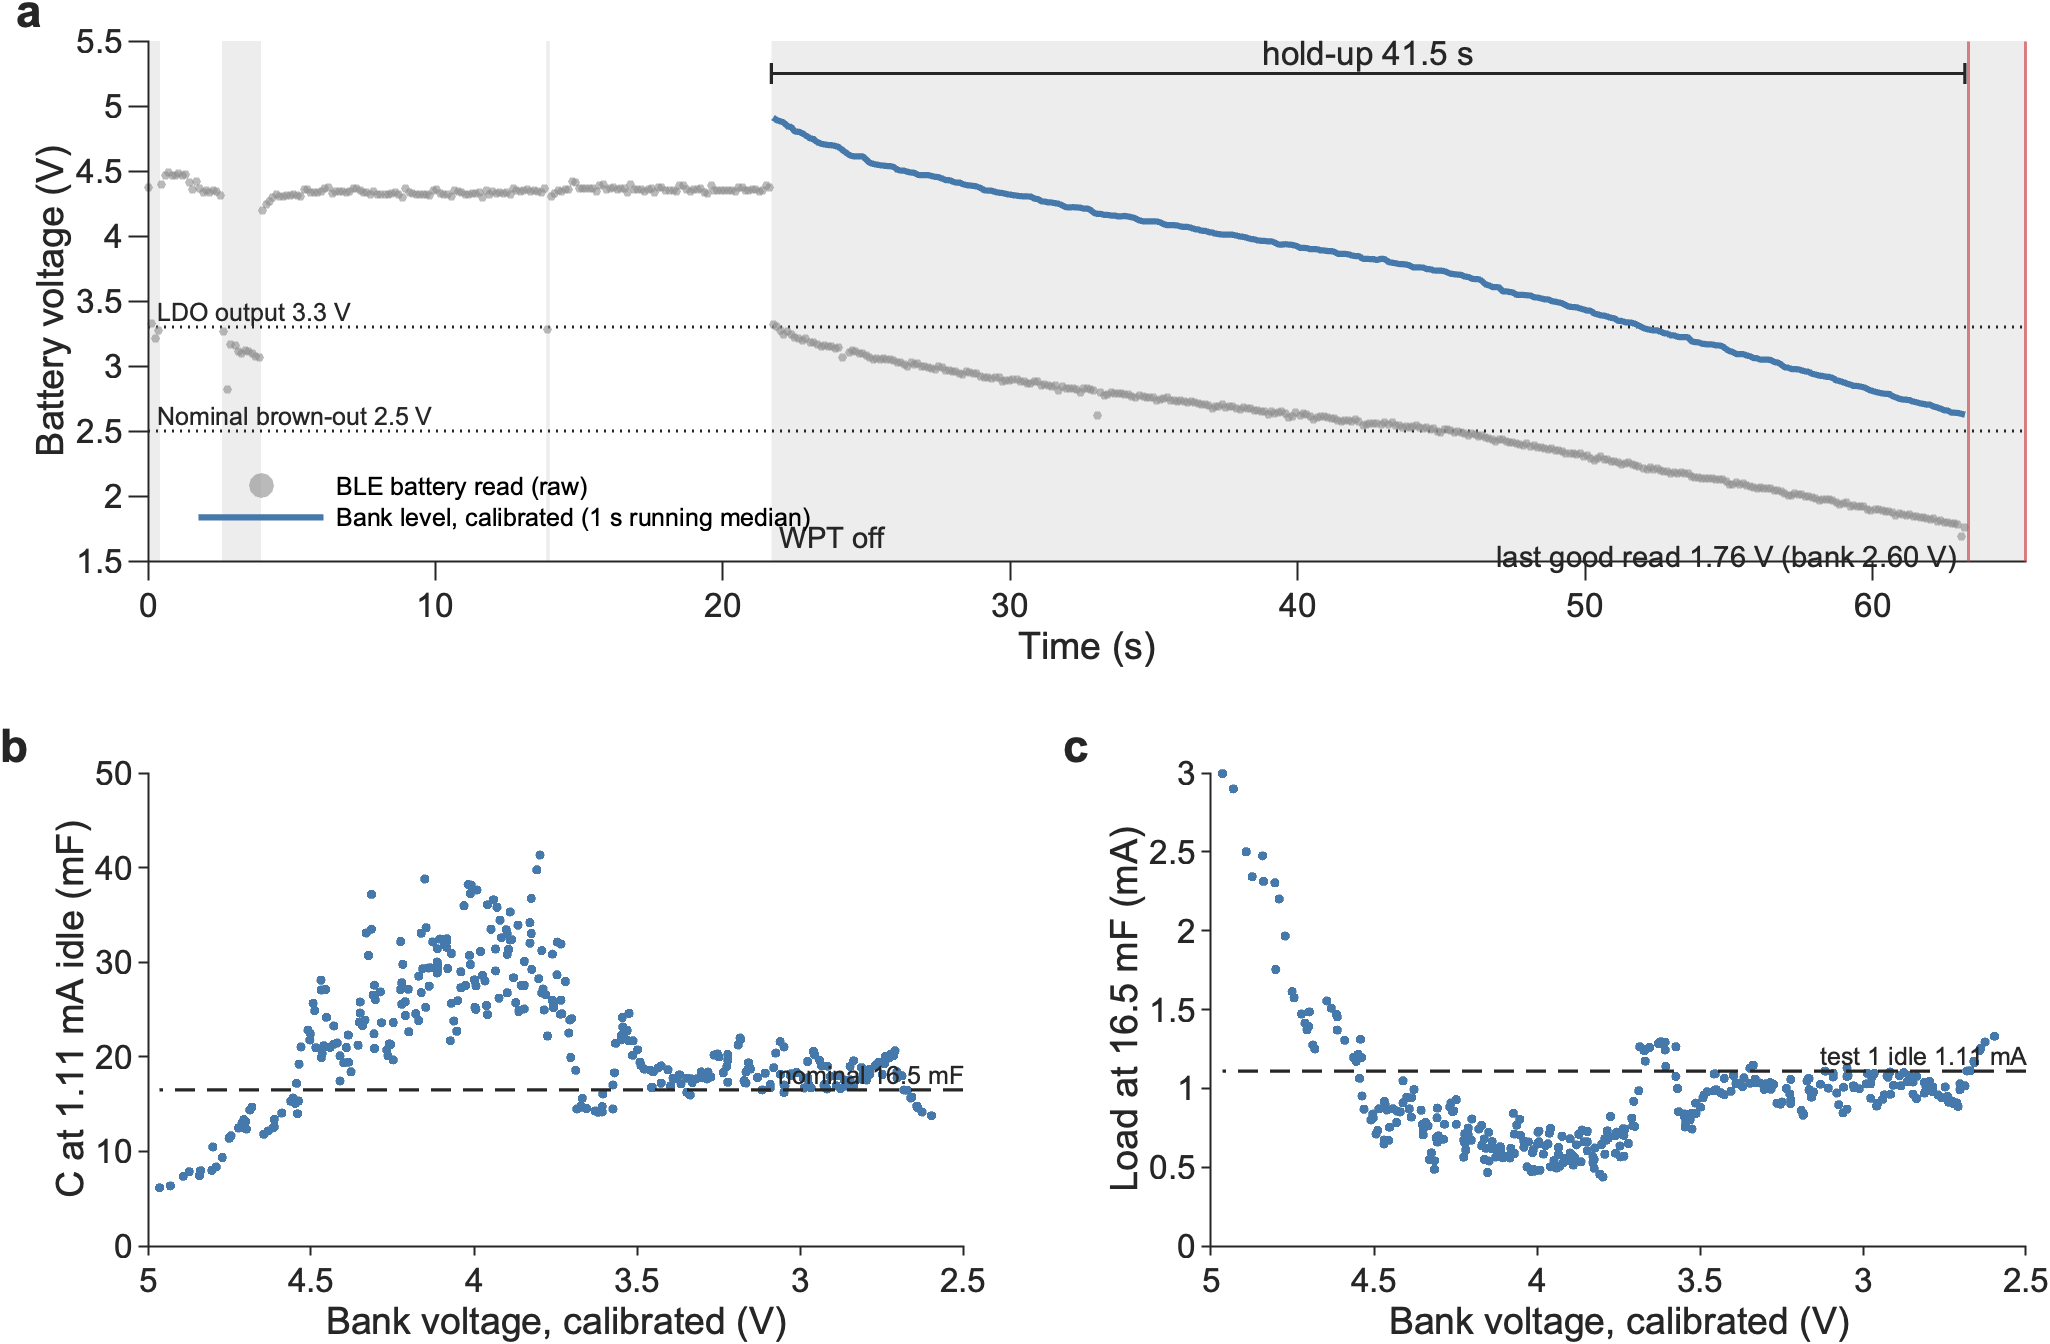

Values plotted in this chart, from the file beside it:
Off_s, EarlierDropouts, Powered_V, AfterOff_V, LastGood_V, AfterOffCal_V, LastGoodCal_V, ExtrapolatedFrac, HoldUp_s, HoldUpMax_s, ToBrownOut_s, SlopeStart_Vps, SlopeEnd_Vps, C_atIdle_mF, CStart_atIdle_mF, CEnd_atIdle_mF, Iload_atNominalC_mA, E_nominalC_mJ, PredFromPowered_s, PredFromAfterOff_s, PredToLastGood_s
21.69, 3, 4.348, 3.323, 1.758, 4.964, 2.597, 0.4252, 41.52, 41.64, NaN, -0.09554, -0.06147, 19.45, 11.73, 18.16, 0.9409, 147.7, 27.28, 36.36, 34.93
